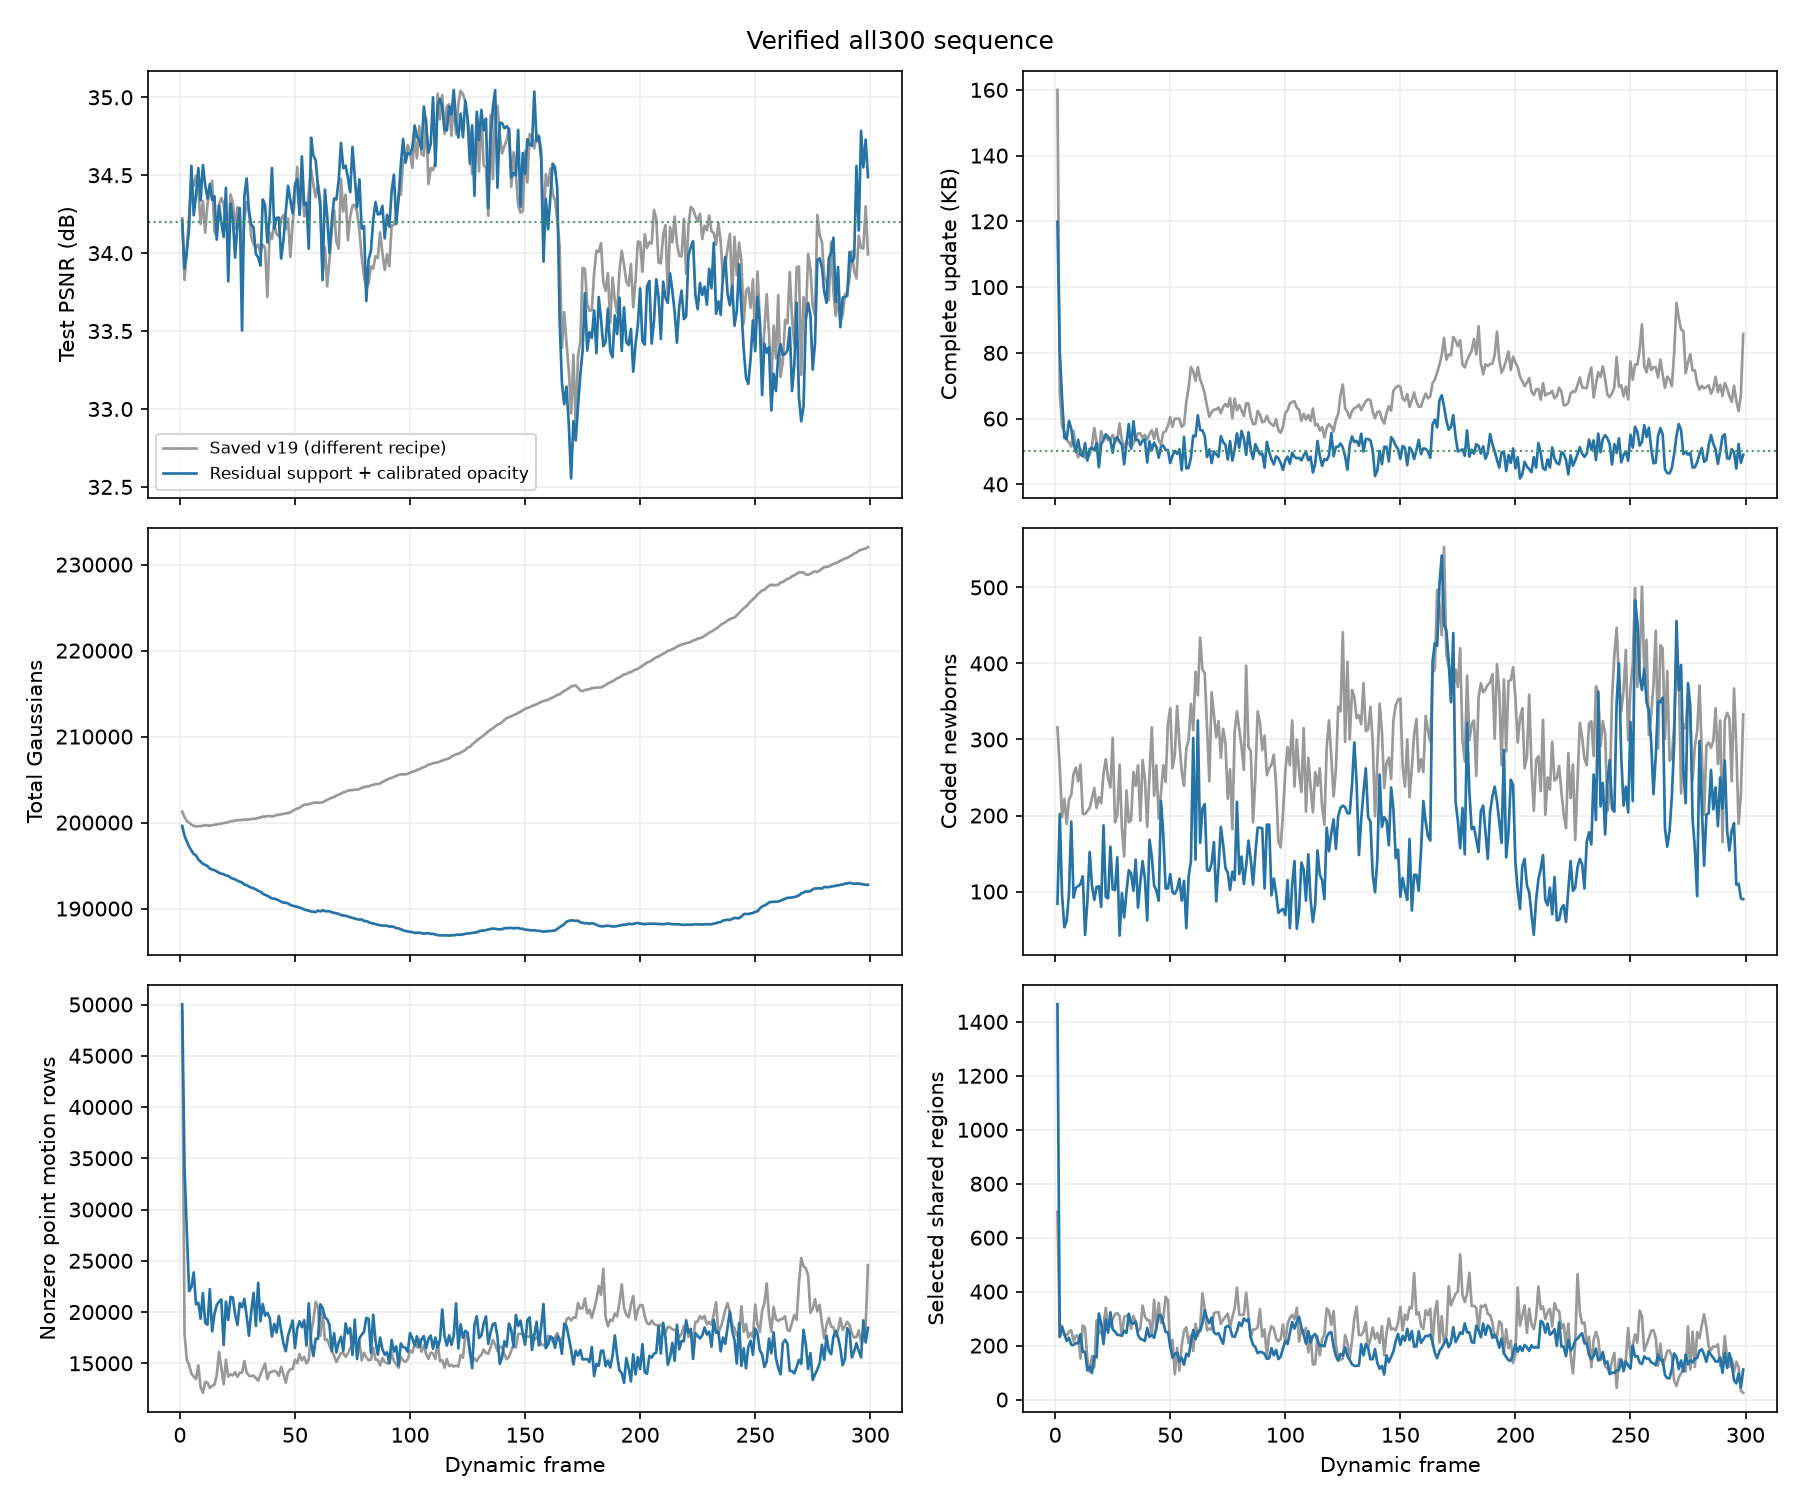

The table this chart was drawn from, first rows:
frame, frame_kind, psnr, ssim, lpips, complete_dynamic_kb, bootstrap_kb, exported_bytes, motion_kb, birth_kb, opacity_kb, dc_kb, manifest_kb, gs, new, retired, regions, residual_rows, seconds, used_multiplier, next_multiplier, saved_v19_psnr, saved_v19_complete_kb
0, bootstrap, 33.95, , , , 17720, 17720236, , , , , , 206237, , , , , , , , , 
1, dynamic, 34.21, 0.9714, 0.111, 119.9, 0.0, 119851, 103.7, 2.055, 12.95, 0.0, 1.12, 199612, 84, 6709, 1465, 50022, 51.19, 1.0, 1.244, 34.22, 160
2, dynamic, 33.9, 0.9706, 0.1146, 80.53, 0.0, 80533, 66.91, 4.521, 7.981, 0.0, 1.121, 198485, 202, 1329, 232, 34125, 50.68, 1.244, 1.402, 33.83, 67.73
3, dynamic, 34.01, 0.9705, 0.1143, 66.11, 0.0, 66111, 55.17, 2.361, 7.461, 0.0, 1.119, 197806, 95, 774, 267, 27906, 50.16, 1.402, 1.503, 34.02, 57.94
4, dynamic, 34.16, 0.9702, 0.1166, 54.15, 0.0, 54147, 44.83, 1.281, 6.913, 0.0, 1.119, 197203, 53, 656, 244, 22029, 50.5, 1.503, 1.533, 34.24, 55.98
5, dynamic, 34.56, 0.9707, 0.1142, 53.77, 0.0, 53765, 44.77, 1.455, 6.417, 0.0, 1.119, 196762, 61, 502, 217, 22439, 49.9, 1.533, 1.561, 34.48, 53.64
6, dynamic, 34.24, 0.9704, 0.1155, 59.32, 0.0, 59317, 47.96, 2.123, 8.113, 0.0, 1.119, 196354, 97, 505, 229, 23863, 50.55, 1.561, 1.63, 34.43, 52.69
7, dynamic, 34.37, 0.9707, 0.1158, 56.89, 0.0, 56888, 44.02, 4.345, 7.405, 0.0, 1.12, 196174, 192, 372, 203, 20761, 50.29, 1.63, 1.683, 34.5, 51.54
8, dynamic, 34.55, 0.9698, 0.1176, 52.27, 0.0, 52274, 42.68, 2.092, 6.381, 0.0, 1.119, 195723, 92, 543, 202, 20905, 50.39, 1.683, 1.702, 34.41, 56.19
9, dynamic, 34.34, 0.9704, 0.1152, 49.92, 0.0, 49922, 40.68, 2.292, 5.832, 0.0, 1.12, 195436, 105, 392, 210, 19351, 50.37, 1.702, 1.701, 34.19, 50.56
10, dynamic, 34.56, 0.97, 0.1172, 53.58, 0.0, 53582, 44.43, 2.403, 5.632, 0.0, 1.121, 195209, 107, 334, 208, 21843, 50.55, 1.701, 1.731, 34.33, 48.2
11, dynamic, 34.44, 0.9702, 0.1152, 49.11, 0.0, 49108, 39.64, 2.301, 6.044, 0.0, 1.121, 195077, 110, 242, 242, 18932, 50.3, 1.731, 1.723, 34.13, 50.74
12, dynamic, 34.35, 0.9696, 0.1182, 48.54, 0.0, 48540, 39.06, 2.533, 5.824, 0.0, 1.121, 194942, 120, 255, 177, 18764, 50.29, 1.723, 1.71, 34.32, 49.49
13, dynamic, 34.44, 0.97, 0.1162, 52.58, 0.0, 52583, 44.61, 1.045, 5.808, 0.0, 1.12, 194643, 43, 342, 177, 22233, 49.28, 1.71, 1.732, 34.41, 48.03
14, dynamic, 34.34, 0.971, 0.1139, 47.21, 0.0, 47209, 37.57, 1.938, 6.585, 0.0, 1.12, 194538, 87, 192, 108, 18112, 49.59, 1.732, 1.707, 34.46, 47.88
15, dynamic, 34.37, 0.9711, 0.111, 50.76, 0.0, 50764, 41.03, 3.229, 5.38, 0.0, 1.121, 194464, 152, 226, 122, 19785, 50.27, 1.707, 1.714, 34.14, 49.03
16, dynamic, 34.09, 0.9697, 0.116, 51.08, 0.0, 51078, 41.86, 2.271, 5.824, 0.0, 1.121, 194316, 108, 256, 99, 20681, 49.78, 1.714, 1.723, 34.11, 51.74
17, dynamic, 34.31, 0.9706, 0.1129, 50.35, 0.0, 50355, 41.35, 1.877, 6.012, 0.0, 1.12, 194153, 89, 252, 160, 21001, 49.93, 1.723, 1.726, 34.31, 57.13
18, dynamic, 34.2, 0.9707, 0.1142, 52.45, 0.0, 52451, 43, 2.288, 6.044, 0.0, 1.121, 194054, 106, 205, 156, 21229, 49.58, 1.726, 1.747, 34.35, 52.71
19, dynamic, 34.1, 0.9699, 0.1153, 45.2, 0.0, 45205, 35.94, 2.27, 5.876, 0.0, 1.121, 193994, 107, 167, 319, 16780, 49.49, 1.747, 1.703, 34.31, 49.82
20, dynamic, 34.42, 0.9696, 0.1174, 52.31, 0.0, 52309, 42.76, 1.71, 6.717, 0.0, 1.12, 193852, 80, 222, 282, 21013, 50.01, 1.703, 1.723, 34.16, 56.19
21, dynamic, 33.82, 0.9696, 0.1153, 53.38, 0.0, 53382, 41.96, 3.782, 6.517, 0.0, 1.121, 193804, 187, 235, 206, 19231, 50.26, 1.723, 1.751, 34.12, 53.7
22, dynamic, 34.32, 0.9687, 0.1176, 55.23, 0.0, 55225, 44.9, 2.01, 7.197, 0.0, 1.12, 193602, 93, 295, 296, 21470, 49.46, 1.751, 1.795, 34.38, 54.56
23, dynamic, 34.22, 0.9692, 0.1162, 54.53, 0.0, 54530, 44.06, 1.907, 7.441, 0.0, 1.12, 193477, 91, 216, 248, 21407, 49.86, 1.795, 1.835, 34.32, 53.4
24, dynamic, 33.97, 0.9686, 0.1195, 53.41, 0.0, 53412, 42.76, 3.092, 6.437, 0.0, 1.121, 193399, 159, 237, 324, 19786, 49.73, 1.835, 1.865, 34.16, 53.7
25, dynamic, 34.18, 0.9693, 0.1168, 49.62, 0.0, 49615, 40.23, 2.256, 6.012, 0.0, 1.121, 193243, 103, 259, 260, 18732, 50.18, 1.865, 1.861, 34.3, 55.05
26, dynamic, 34.29, 0.9693, 0.119, 53.84, 0.0, 53837, 44.03, 2.273, 6.413, 0.0, 1.121, 193123, 102, 222, 252, 20877, 50, 1.861, 1.896, 34.27, 52.88
27, dynamic, 33.5, 0.9689, 0.1176, 54.3, 0.0, 54295, 44.07, 2.968, 6.14, 0.0, 1.121, 193037, 145, 231, 240, 20474, 49.66, 1.896, 1.936, 33.91, 53.51
28, dynamic, 34.37, 0.9677, 0.1202, 52.92, 0.0, 52921, 43.99, 1.026, 6.789, 0.0, 1.12, 192794, 42, 285, 239, 21282, 49.7, 1.936, 1.963, 34.22, 58.56
29, dynamic, 34.48, 0.9698, 0.1141, 52.08, 0.0, 52077, 41.98, 1.982, 6.993, 0.0, 1.12, 192717, 98, 175, 237, 19607, 50.07, 1.963, 1.983, 34.33, 53.26
30, dynamic, 34.27, 0.9693, 0.1134, 46.09, 0.0, 46085, 38.16, 1.423, 5.38, 0.0, 1.12, 192552, 66, 231, 255, 17680, 49.58, 1.983, 1.943, 34.28, 51.07
31, dynamic, 34.18, 0.9692, 0.1141, 52.42, 0.0, 52420, 42.45, 2.324, 6.529, 0.0, 1.121, 192441, 100, 211, 247, 20029, 49.37, 1.943, 1.966, 34.1, 53.16
32, dynamic, 34.17, 0.9681, 0.117, 58.34, 0.0, 58336, 46.83, 2.744, 7.641, 0.0, 1.121, 192359, 128, 210, 318, 21865, 49.56, 1.966, 2.044, 34.06, 52.37
33, dynamic, 33.99, 0.9683, 0.1158, 50.82, 0.0, 50819, 40.14, 2.511, 7.045, 0.0, 1.121, 192227, 124, 256, 284, 18633, 49.36, 2.044, 2.052, 34.03, 51.3
34, dynamic, 33.97, 0.9681, 0.1166, 59.18, 0.0, 59179, 47.56, 2.195, 8.301, 0.0, 1.121, 192061, 101, 267, 282, 22850, 49.79, 2.052, 2.14, 34.06, 52.37
35, dynamic, 33.92, 0.968, 0.1174, 53.49, 0.0, 53489, 41.9, 2.981, 7.489, 0.0, 1.121, 191975, 142, 228, 289, 19109, 49.93, 2.14, 2.177, 34, 53.98
36, dynamic, 34.34, 0.9671, 0.1196, 53.57, 0.0, 53570, 43.94, 1.771, 6.737, 0.0, 1.12, 191732, 79, 322, 239, 20774, 49.7, 2.177, 2.215, 34.05, 55.54
37, dynamic, 34.31, 0.968, 0.116, 51.99, 0.0, 51990, 42.11, 2.37, 6.385, 0.0, 1.121, 191596, 112, 248, 225, 19642, 49.42, 2.215, 2.236, 34.03, 55.52
38, dynamic, 34.07, 0.9672, 0.1189, 53.31, 0.0, 53307, 43.27, 3.124, 5.792, 0.0, 1.121, 191478, 140, 258, 222, 19927, 49.76, 2.236, 2.272, 33.72, 54.11
39, dynamic, 34.24, 0.9674, 0.117, 53.71, 0.0, 53711, 42.67, 2.519, 7.401, 0.0, 1.121, 191337, 117, 258, 217, 19445, 49.44, 2.272, 2.313, 34.13, 55.06
40, dynamic, 34.55, 0.9669, 0.1196, 46.66, 0.0, 46665, 38.34, 1.455, 5.748, 0.0, 1.12, 191176, 62, 223, 265, 17609, 49.1, 2.313, 2.274, 34.09, 53.59
41, dynamic, 34.16, 0.9677, 0.1171, 53.07, 0.0, 53073, 41.67, 3.525, 6.757, 0.0, 1.121, 191150, 168, 194, 232, 18852, 49.43, 2.274, 2.308, 34.19, 55.31
42, dynamic, 34.23, 0.9675, 0.1188, 50.37, 0.0, 50373, 39.95, 3.014, 6.284, 0.0, 1.121, 191071, 146, 225, 239, 17993, 49.58, 2.308, 2.312, 34.12, 56.46
43, dynamic, 34.23, 0.9682, 0.1166, 52.69, 0.0, 52694, 42.34, 2.234, 6.997, 0.0, 1.121, 190938, 108, 241, 229, 19616, 49.27, 2.312, 2.343, 34.11, 53.83
44, dynamic, 33.96, 0.9679, 0.1191, 51.35, 0.0, 51346, 40.23, 2.25, 7.741, 0.0, 1.121, 190797, 101, 242, 269, 18205, 49.43, 2.343, 2.359, 34.22, 56.92
45, dynamic, 34.08, 0.969, 0.1134, 48.11, 0.0, 48106, 37.36, 1.807, 7.817, 0.0, 1.12, 190675, 88, 210, 312, 16926, 49.16, 2.359, 2.336, 34.24, 53.37
46, dynamic, 34.27, 0.9684, 0.1156, 51.51, 0.0, 51514, 38.09, 4.786, 7.517, 0.0, 1.121, 190693, 219, 201, 312, 16176, 49.7, 2.336, 2.353, 34.15, 52.15
47, dynamic, 34.43, 0.9689, 0.1147, 51.81, 0.0, 51813, 40.09, 3.557, 7.045, 0.0, 1.121, 190594, 174, 273, 284, 17692, 49.32, 2.353, 2.374, 34.22, 55.79
48, dynamic, 34.34, 0.9673, 0.1195, 50.42, 0.0, 50416, 40.39, 2.18, 6.729, 0.0, 1.121, 190434, 104, 264, 250, 18441, 49.12, 2.374, 2.379, 33.98, 56.11
49, dynamic, 34.25, 0.9687, 0.1156, 50.47, 0.0, 50469, 41.31, 2.194, 5.848, 0.0, 1.121, 190329, 104, 209, 250, 19169, 49.28, 2.379, 2.385, 34.2, 57.79
50, dynamic, 34.44, 0.9682, 0.1177, 46.47, 0.0, 46474, 36.75, 2.607, 5.996, 0.0, 1.121, 190272, 123, 180, 201, 16490, 49.29, 2.385, 2.342, 34.35, 60.41
51, dynamic, 34.47, 0.9683, 0.1178, 48.71, 0.0, 48712, 39.91, 2.11, 5.568, 0.0, 1.12, 190205, 99, 166, 155, 18403, 49.17, 2.342, 2.326, 34.55, 57.54
52, dynamic, 34.25, 0.9675, 0.1201, 50.21, 0.0, 50208, 41.11, 2.078, 5.896, 0.0, 1.12, 190120, 97, 182, 170, 19103, 49.47, 2.326, 2.329, 34.25, 60.01
53, dynamic, 34.62, 0.9687, 0.1168, 49.26, 0.0, 49260, 39.97, 2.145, 6.02, 0.0, 1.121, 190027, 103, 196, 173, 18512, 49.25, 2.329, 2.32, 34.5, 59.99
54, dynamic, 34.31, 0.9686, 0.1178, 50.65, 0.0, 50646, 41.28, 2.543, 5.704, 0.0, 1.121, 189896, 117, 248, 141, 19208, 49.14, 2.32, 2.328, 34.24, 59.83
55, dynamic, 34.32, 0.969, 0.117, 44.28, 0.0, 44281, 36.45, 1.799, 4.912, 0.0, 1.12, 189817, 88, 167, 155, 16721, 49.12, 2.328, 2.258, 34.26, 57.46
56, dynamic, 34.03, 0.9673, 0.1217, 54.46, 0.0, 54461, 44.42, 2.425, 6.497, 0.0, 1.121, 189759, 114, 172, 129, 20853, 49.24, 2.258, 2.307, 34.4, 58.17
57, dynamic, 34.74, 0.969, 0.1163, 44.82, 0.0, 44816, 36.38, 1.169, 6.149, 0.0, 1.12, 189654, 52, 157, 170, 17061, 48.81, 2.307, 2.245, 34.54, 65.1
58, dynamic, 34.63, 0.9685, 0.1188, 45.01, 0.0, 45013, 35.14, 2.441, 6.309, 0.0, 1.121, 189638, 120, 136, 161, 15705, 48.61, 2.245, 2.186, 34.44, 69.41
59, dynamic, 34.6, 0.9695, 0.1146, 48.18, 0.0, 48176, 38.07, 2.933, 6.048, 0.0, 1.121, 189593, 140, 185, 211, 17386, 49.46, 2.186, 2.166, 34.36, 75.67
... 240 more rows
